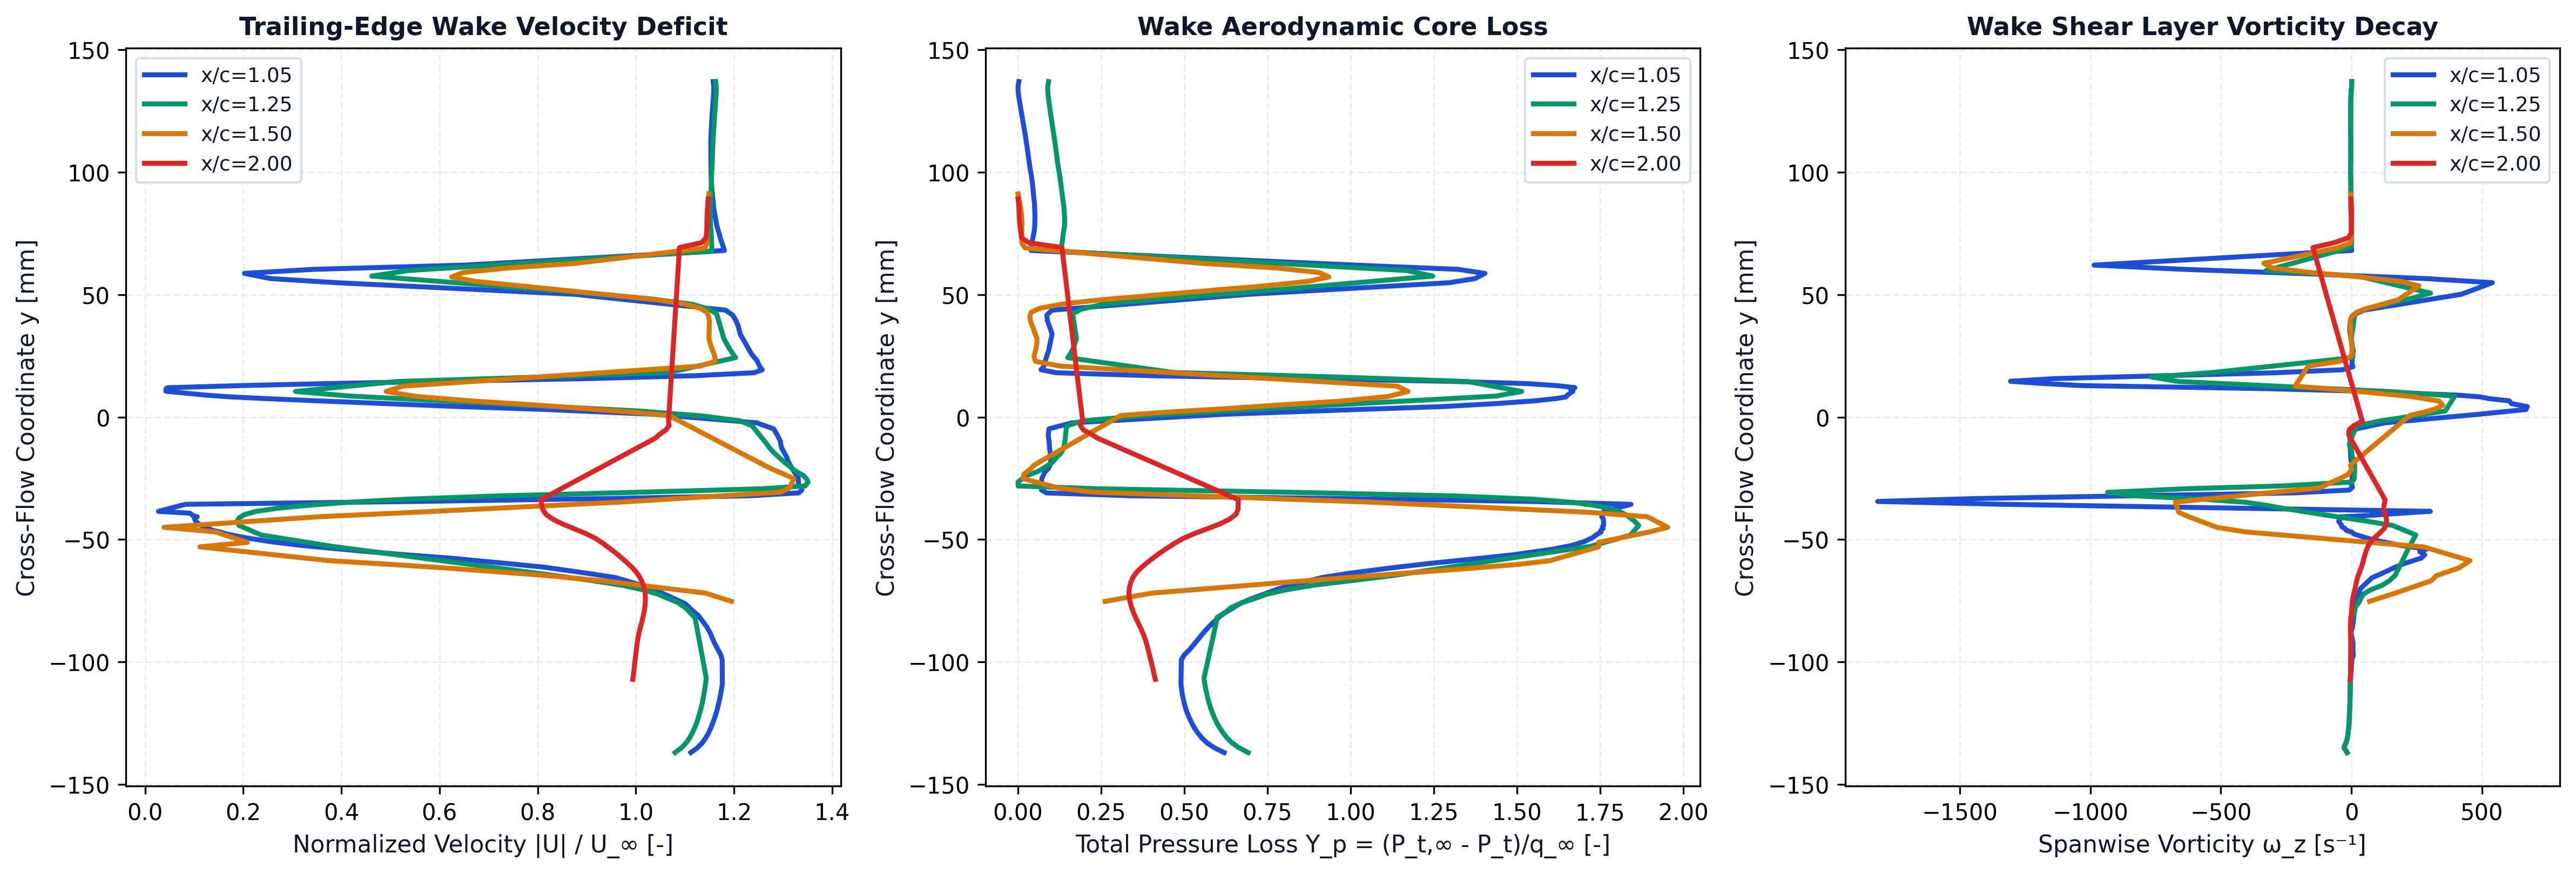

Source data for this figure (header and first rows):
station_x_c, station_label, x, y, u, v, u_mag, u_deficit, vorticity, total_pressure, total_pressure_loss, temperature
1.05, x/c=1.05, 0.1051, -0.137, 5.561, 0.007749, 5.561, 0, -16.89, 10.61, 0.3069, 292.8
1.05, x/c=1.05, 0.105, -0.135, 5.629, 0.02472, 5.629, 0, -28.92, 11.07, 0.2769, 292.7
1.05, x/c=1.05, 0.105, -0.133, 5.677, 0.04177, 5.678, 0, -20.69, 11.4, 0.2553, 292.7
1.05, x/c=1.05, 0.105, -0.131, 5.712, 0.05821, 5.712, 0, -15.59, 11.64, 0.24, 292.7
1.05, x/c=1.05, 0.105, -0.129, 5.74, 0.07524, 5.74, 0, -12.67, 11.82, 0.228, 292.7
1.05, x/c=1.05, 0.1049, -0.127, 5.763, 0.09221, 5.764, 0, -10.35, 11.97, 0.2181, 292.7
1.05, x/c=1.05, 0.1049, -0.125, 5.782, 0.1105, 5.783, 0, -8.972, 12.1, 0.21, 292.7
1.05, x/c=1.05, 0.1048, -0.123, 5.8, 0.1279, 5.801, 0, -8.471, 12.21, 0.2029, 292.7
1.05, x/c=1.05, 0.1048, -0.121, 5.816, 0.1454, 5.818, 0, -7.684, 12.3, 0.1967, 292.7
1.05, x/c=1.05, 0.1047, -0.119, 5.83, 0.1633, 5.832, 0, -6.419, 12.38, 0.1916, 292.7
1.05, x/c=1.05, 0.1047, -0.117, 5.841, 0.1821, 5.844, 0, -5.564, 12.44, 0.1876, 292.7
1.05, x/c=1.05, 0.1046, -0.115, 5.851, 0.201, 5.855, 0, -5.201, 12.49, 0.1842, 292.7
1.05, x/c=1.05, 0.1046, -0.113, 5.86, 0.2201, 5.865, 0, -4.915, 12.54, 0.1814, 292.7
1.05, x/c=1.05, 0.1045, -0.111, 5.869, 0.2395, 5.873, 0, -4.604, 12.57, 0.1791, 292.7
1.05, x/c=1.05, 0.1044, -0.109, 5.876, 0.2596, 5.881, 0, -4.287, 12.6, 0.1773, 292.7
1.05, x/c=1.05, 0.1056, -0.09912, 5.869, 0.364, 5.88, 0, 1.424, 12.58, 0.1785, 292.8
1.05, x/c=1.05, 0.1053, -0.09715, 5.854, 0.3885, 5.867, 0, 7.504, 12.45, 0.187, 292.8
1.05, x/c=1.05, 0.1049, -0.09509, 5.825, 0.417, 5.84, 0, 6.192, 12.21, 0.2023, 292.8
1.05, x/c=1.05, 0.105, -0.09199, 5.781, 0.4488, 5.798, 0, 5.837, 11.92, 0.2215, 292.9
1.05, x/c=1.05, 0.1048, -0.08806, 5.735, 0.4997, 5.757, 0, -1.518, 11.56, 0.2451, 292.9
1.05, x/c=1.05, 0.1049, -0.0857, 5.699, 0.5317, 5.723, 0, 4.305, 11.32, 0.2604, 292.9
1.05, x/c=1.05, 0.1047, -0.08114, 5.608, 0.597, 5.64, 0, 9.678, 10.78, 0.2963, 292.9
1.05, x/c=1.05, 0.1054, -0.07916, 5.545, 0.6273, 5.581, 0, 11.73, 10.43, 0.3186, 292.9
1.05, x/c=1.05, 0.1045, -0.07626, 5.46, 0.6974, 5.505, 0, 17.04, 9.897, 0.3536, 292.9
1.05, x/c=1.05, 0.1053, -0.07449, 5.363, 0.71, 5.41, 0, 20.98, 9.449, 0.3829, 293
1.05, x/c=1.05, 0.1049, -0.07007, 5.109, 0.8138, 5.173, 0, 34.11, 8.102, 0.4709, 293
1.05, x/c=1.05, 0.1046, -0.06556, 4.702, 0.9469, 4.797, 0.2032, 79.33, 6.13, 0.5997, 293
1.05, x/c=1.05, 0.1054, -0.06383, 4.419, 0.9399, 4.517, 0.4826, 117.4, 4.908, 0.6794, 293
1.05, x/c=1.05, 0.1046, -0.06128, 3.93, 1.044, 4.066, 0.934, 167.7, 2.649, 0.827, 293.1
1.05, x/c=1.05, 0.1054, -0.05977, 3.54, 1.025, 3.686, 1.314, 203.1, 1.16, 0.9242, 293.1
1.05, x/c=1.05, 0.1045, -0.05761, 2.907, 1.114, 3.114, 1.886, 266.8, -1.222, 1.08, 293.3
1.05, x/c=1.05, 0.105, -0.0562, 2.419, 1.077, 2.648, 2.352, 281.1, -2.724, 1.178, 293.4
1.05, x/c=1.05, 0.1052, -0.05495, 2.017, 1.048, 2.273, 2.727, 261.6, -3.717, 1.243, 293.4
1.05, x/c=1.05, 0.1046, -0.05391, 1.676, 1.081, 1.994, 3.006, 288.4, -4.544, 1.297, 293.5
1.05, x/c=1.05, 0.1048, -0.05242, 1.219, 1.033, 1.598, 3.402, 189.5, -5.391, 1.352, 293.6
1.05, x/c=1.05, 0.1049, -0.05085, 0.8611, 0.9387, 1.274, 3.726, 116.2, -5.961, 1.389, 293.7
1.05, x/c=1.05, 0.1051, -0.0493, 0.6142, 0.8229, 1.027, 3.973, 55.76, -6.334, 1.414, 293.8
1.05, x/c=1.05, 0.1052, -0.04779, 0.458, 0.6997, 0.8363, 4.164, 11.05, -6.577, 1.43, 293.8
1.05, x/c=1.05, 0.1044, -0.04695, 0.3381, 0.6924, 0.7705, 4.229, 2.127, -6.743, 1.44, 293.8
1.05, x/c=1.05, 0.1054, -0.0463, 0.37, 0.5851, 0.6923, 4.308, -18.81, -6.727, 1.439, 293.8
1.05, x/c=1.05, 0.1046, -0.04548, 0.2895, 0.5784, 0.6468, 4.353, -24.64, -6.833, 1.446, 293.8
1.05, x/c=1.05, 0.1055, -0.04482, 0.3325, 0.4875, 0.5901, 4.41, -36.29, -6.804, 1.444, 293.7
1.05, x/c=1.05, 0.1047, -0.04402, 0.2846, 0.4837, 0.5612, 4.439, -38.92, -6.865, 1.448, 293.6
1.05, x/c=1.05, 0.1048, -0.0426, 0.309, 0.4135, 0.5162, 4.484, -48.5, -6.859, 1.448, 293.3
1.05, x/c=1.05, 0.1048, -0.04131, 0.3533, 0.357, 0.5023, 4.498, -42.49, -6.836, 1.446, 292.8
1.05, x/c=1.05, 0.1054, -0.04073, 0.4163, 0.3304, 0.5315, 4.469, -43.98, -6.773, 1.442, 292.5
1.05, x/c=1.05, 0.1048, -0.04026, 0.3859, 0.3041, 0.4913, 4.509, 54.64, -6.803, 1.444, 291.9
1.05, x/c=1.05, 0.1054, -0.03924, 0.3876, 0.2398, 0.4558, 4.544, 191.5, -6.772, 1.442, 290.7
1.05, x/c=1.05, 0.1049, -0.03848, 0.1297, 0.04136, 0.1361, 4.864, 302.3, -6.885, 1.45, 288.8
1.05, x/c=1.05, 0.1051, -0.03562, 0.4051, -0.06717, 0.4106, 4.589, -1332, -8.122, 1.53, 293.7
1.05, x/c=1.05, 0.105, -0.03444, 2.773, 0.07962, 2.774, 2.226, -1815, -3.549, 1.232, 293.8
1.05, x/c=1.05, 0.1049, -0.03328, 4.683, 0.2629, 4.691, 0.3092, -1444, 5.204, 0.6602, 293.6
1.05, x/c=1.05, 0.1048, -0.03211, 6.151, 0.4605, 6.168, 0, -835.9, 14.99, 0.02104, 293.5
1.05, x/c=1.05, 0.1047, -0.03095, 6.636, 0.5543, 6.659, 0, -218.1, 18.79, -0.2273, 293.4
1.05, x/c=1.05, 0.1046, -0.02979, 6.664, 0.5953, 6.691, 0, -8.028, 19.02, -0.242, 293.4
1.05, x/c=1.05, 0.1045, -0.02863, 6.657, 0.629, 6.686, 0, 4.03, 18.97, -0.2391, 293.4
1.05, x/c=1.05, 0.1055, -0.02735, 6.623, 0.6574, 6.655, 0, 0.3222, 19, -0.2411, 293.4
1.05, x/c=1.05, 0.1053, -0.02619, 6.622, 0.6837, 6.657, 0, -0.3508, 19.01, -0.2416, 293.4
1.05, x/c=1.05, 0.1052, -0.02506, 6.617, 0.7058, 6.655, 0, 3.077, 19, -0.2407, 293.4
1.05, x/c=1.05, 0.105, -0.02403, 6.607, 0.7296, 6.647, 0, 3.316, 18.94, -0.2372, 293.4
... 300 more rows
